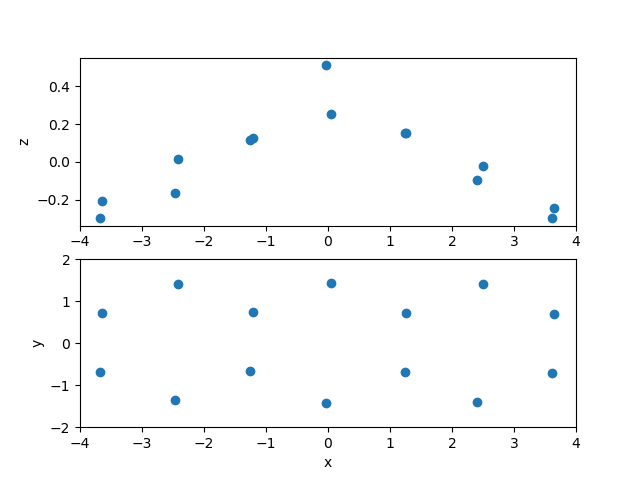

Source data for this figure (header and first rows):
6, -3.64433, 0.71031, -0.20545
6, -2.413, 1.415, 0.01540
6, -1.209, 0.7532, 0.1248
6, -1.25, -0.6602, 0.1166
6, -2.475, -1.354, -0.1643
6, -3.673, -0.6769, -0.2962
6, 0.05388, 1.439, 0.2512
6, -0.03390, -1.417, 0.5109
6, 1.245, -0.6927, 0.1516
6, 1.257, 0.7305, 0.1538
6, 2.496, 1.4, -0.02397
1, 2.509, 2.485, -0.01067
6, 3.649, 0.686, -0.2463
6, 3.606, -0.7122, -0.2964
6, 2.407, -1.394, -0.09813
1, 0.05825, 2.523, 0.2823
1, -4.553, 1.288, -0.335
1, -2.445, 2.497, 0.09552
1, -2.439, -2.436, -0.2512
1, -4.596, -1.205, -0.4924
1, -0.06832, -1.529, 1.611
1, 4.59, 1.202, -0.3924
1, 4.517, -1.274, -0.4698
1, 2.395, -2.478, -0.1095
1, -0.05791, -2.435, 0.1109
